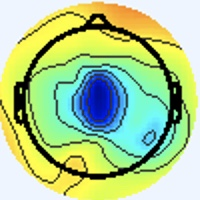

The data file committed next to this chart (first rows):
[238 245 255], [238 245 255], [238 245 255], [238 245 255], [238 245 255], [238 245 255], [238 245 255], [238 245 255], [238 245 255], [238 245 255], [238 245 255], [238 245 255], [238 245 255], [238 245 255], [238 245 255], [238 245 255], [238 245 255], [238 245 255], [238 245 255], [238 245 255], [238 245 255], [238 245 255], [238 245 255], [238 245 255]
[238 245 255], [238 245 255], [238 245 255], [238 245 255], [238 245 255], [238 245 255], [238 245 255], [238 245 255], [238 245 255], [238 245 255], [238 245 255], [238 245 255], [238 245 255], [238 245 255], [238 245 255], [238 245 255], [238 245 255], [238 245 255], [238 245 255], [238 245 255], [238 245 255], [238 245 255], [238 245 255], [238 245 255]
[238 245 255], [238 245 255], [238 245 255], [238 245 255], [238 245 255], [238 245 255], [238 245 255], [238 245 255], [238 245 255], [238 245 255], [238 245 255], [238 245 255], [238 245 255], [238 245 255], [238 245 255], [238 245 255], [238 245 255], [238 245 255], [238 245 255], [238 245 255], [238 245 255], [238 245 255], [238 245 255], [238 245 255]
[238 245 255], [238 245 255], [238 245 255], [238 245 255], [238 245 255], [238 245 255], [238 245 255], [238 245 255], [238 245 255], [238 245 255], [238 245 255], [238 245 255], [238 245 255], [238 245 255], [238 245 255], [238 245 255], [238 245 255], [238 245 255], [238 245 255], [238 245 255], [238 245 255], [238 245 255], [238 245 255], [238 245 255]
[238 245 255], [238 245 255], [238 245 255], [238 245 255], [238 245 255], [238 245 255], [238 245 255], [238 245 255], [238 245 255], [238 245 255], [238 245 255], [238 245 255], [238 245 255], [238 245 255], [238 245 255], [238 245 255], [238 245 255], [238 245 255], [238 245 255], [238 245 255], [238 245 255], [238 245 255], [238 245 255], [238 245 255]
[238 245 255], [238 245 255], [238 245 255], [238 245 255], [238 245 255], [238 245 255], [238 245 255], [238 245 255], [238 245 255], [238 245 255], [238 245 255], [238 245 255], [238 245 255], [238 245 255], [238 245 255], [238 245 255], [238 245 255], [238 245 255], [238 245 255], [238 245 255], [238 245 255], [238 245 255], [238 245 255], [238 245 255]
[238 245 255], [238 245 255], [238 245 255], [238 245 255], [238 245 255], [238 245 255], [238 245 255], [238 245 255], [238 245 255], [238 245 255], [238 245 255], [238 245 255], [238 245 255], [238 245 255], [238 245 255], [238 245 255], [238 245 255], [238 245 255], [238 245 255], [238 245 255], [238 245 255], [238 245 255], [238 245 255], [238 245 255]
[238 245 255], [238 245 255], [238 245 255], [238 245 255], [238 245 255], [238 245 255], [238 245 255], [238 245 255], [238 245 255], [238 245 255], [238 245 255], [238 245 255], [238 245 255], [238 245 255], [238 245 255], [238 245 255], [238 245 255], [238 245 255], [238 245 255], [238 245 255], [238 245 255], [238 245 255], [238 245 255], [238 245 255]
[238 245 255], [238 245 255], [238 245 255], [238 245 255], [238 245 255], [238 245 255], [238 245 255], [238 245 255], [238 245 255], [238 245 255], [238 245 255], [238 245 255], [238 245 255], [238 245 255], [238 245 255], [238 245 255], [238 245 255], [238 245 255], [238 245 255], [238 245 255], [238 245 255], [238 245 255], [238 245 255], [238 245 255]
[238 245 255], [238 245 255], [238 245 255], [238 245 255], [238 245 255], [238 245 255], [238 245 255], [238 245 255], [238 245 255], [238 245 255], [238 245 255], [238 245 255], [238 245 255], [238 245 255], [238 245 255], [238 245 255], [238 245 255], [238 245 255], [238 245 255], [238 245 255], [238 245 255], [238 245 255], [238 245 255], [238 245 255]
[238 245 255], [238 245 255], [238 245 255], [238 245 255], [238 245 255], [238 245 255], [238 245 255], [238 245 255], [238 245 255], [238 245 255], [238 245 255], [238 245 255], [238 245 255], [238 245 255], [238 245 255], [238 245 255], [238 245 255], [238 245 255], [238 245 255], [238 245 255], [238 245 255], [238 245 255], [238 245 255], [238 245 255]
[238 245 255], [238 245 255], [238 245 255], [238 245 255], [238 245 255], [238 245 255], [238 245 255], [238 245 255], [238 245 255], [238 245 255], [238 245 255], [238 245 255], [238 245 255], [238 245 255], [238 245 255], [238 245 255], [238 245 255], [238 245 255], [238 245 255], [238 245 255], [238 245 255], [238 245 255], [238 245 255], [238 245 255]
[238 245 255], [238 245 255], [238 245 255], [238 245 255], [238 245 255], [238 245 255], [238 245 255], [238 245 255], [238 245 255], [238 245 255], [238 245 255], [238 245 255], [238 245 255], [238 245 255], [238 245 255], [238 245 255], [238 245 255], [238 245 255], [238 245 255], [238 245 255], [238 245 255], [238 245 255], [238 245 255], [238 245 255]
[238 245 255], [238 245 255], [238 245 255], [238 245 255], [238 245 255], [238 245 255], [238 245 255], [238 245 255], [238 245 255], [238 245 255], [238 245 255], [238 245 255], [238 245 255], [238 245 255], [238 245 255], [238 245 255], [238 245 255], [238 245 255], [238 245 255], [238 245 255], [238 245 255], [238 245 255], [238 245 255], [238 245 255]
[238 245 255], [238 245 255], [238 245 255], [238 245 255], [238 245 255], [238 245 255], [238 245 255], [238 245 255], [238 245 255], [238 245 255], [238 245 255], [238 245 255], [238 245 255], [238 245 255], [238 245 255], [238 245 255], [238 245 255], [238 245 255], [238 245 255], [238 245 255], [238 245 255], [238 245 255], [238 245 255], [238 245 255]
[238 245 255], [238 245 255], [238 245 255], [238 245 255], [238 245 255], [238 245 255], [238 245 255], [238 245 255], [238 245 255], [238 245 255], [238 245 255], [238 245 255], [238 245 255], [238 245 255], [238 245 255], [238 245 255], [238 245 255], [238 245 255], [238 245 255], [238 245 255], [238 244 255], [238 245 255], [238 245 255], [238 245 255]
[238 245 255], [238 245 255], [238 245 255], [238 245 255], [238 245 255], [238 245 255], [238 245 255], [238 245 255], [238 245 255], [238 245 255], [238 245 255], [238 245 255], [238 245 255], [238 245 255], [238 245 255], [238 245 255], [240 244 253], [240 244 253], [238 244 255], [238 244 255], [237 245 255], [237 245 255], [237 246 255], [237 246 255]
[238 245 255], [238 245 255], [238 245 255], [238 245 255], [238 245 255], [238 245 255], [238 245 255], [238 245 255], [238 245 255], [238 245 255], [238 245 255], [238 245 255], [238 245 255], [238 245 255], [238 245 255], [238 245 255], [240 244 253], [240 244 253], [238 244 255], [238 244 255], [237 245 255], [237 245 255], [237 246 255], [237 246 255]
[238 245 255], [238 245 255], [238 245 255], [238 245 255], [238 245 255], [238 245 255], [238 245 255], [238 245 255], [238 245 255], [238 245 255], [238 245 255], [238 245 255], [238 245 255], [238 245 255], [238 245 255], [238 245 255], [238 245 255], [238 245 255], [238 244 255], [238 244 255], [237 246 255], [237 246 255], [237 246 255], [238 245 255]
[238 245 255], [238 245 255], [238 245 255], [238 245 255], [238 245 255], [238 245 255], [238 245 255], [238 245 255], [238 245 255], [238 245 255], [238 245 255], [238 245 255], [238 245 255], [238 245 255], [238 245 255], [238 245 255], [238 245 255], [238 244 255], [238 244 255], [238 245 255], [237 246 253], [237 246 253], [238 245 253], [238 245 255]
[238 245 255], [238 245 255], [238 245 255], [238 245 255], [238 245 255], [238 245 255], [238 245 255], [238 245 255], [238 245 255], [238 245 255], [238 245 255], [238 245 255], [238 245 255], [238 245 255], [238 245 255], [238 245 255], [237 245 255], [237 245 255], [237 245 255], [237 246 255], [238 245 253], [238 245 251], [240 245 251], [240 244 253]
[238 245 255], [238 245 255], [238 245 255], [238 245 255], [238 245 255], [238 245 255], [238 245 255], [238 245 255], [238 245 255], [238 245 255], [238 245 255], [238 245 255], [238 245 255], [238 245 255], [238 245 255], [238 245 255], [237 245 255], [237 245 255], [237 246 255], [237 246 253], [238 245 253], [238 245 253], [240 244 253], [240 244 253]
[238 245 255], [238 245 255], [238 245 255], [238 245 255], [238 245 255], [238 245 255], [238 245 255], [238 245 255], [238 245 255], [238 245 255], [238 245 255], [238 245 255], [238 245 255], [238 245 255], [238 245 255], [238 245 255], [237 245 255], [237 246 255], [238 245 251], [238 246 249], [240 244 255], [240 244 255], [240 244 255], [240 244 253]
[238 245 255], [238 245 255], [238 245 255], [238 245 255], [238 245 255], [238 245 255], [238 245 255], [238 245 255], [238 245 255], [238 245 255], [238 245 255], [238 245 255], [238 245 255], [238 245 255], [238 245 255], [238 245 255], [237 245 255], [237 246 255], [238 246 249], [238 245 251], [240 244 255], [240 244 255], [240 244 255], [240 244 255]
[238 245 255], [238 245 255], [238 245 255], [238 245 255], [238 245 255], [238 245 255], [238 245 255], [238 245 255], [238 245 255], [238 245 255], [238 245 255], [238 245 255], [238 245 255], [238 245 255], [238 245 255], [238 245 255], [238 244 255], [238 245 255], [240 244 253], [240 244 253], [240 244 255], [240 244 255], [240 244 255], [240 244 255]
[238 245 255], [238 245 255], [238 245 255], [238 245 255], [238 245 255], [238 245 255], [238 245 255], [238 245 255], [238 245 255], [238 245 255], [238 245 255], [238 245 255], [238 245 255], [238 245 255], [238 245 255], [238 245 255], [238 244 255], [238 244 255], [240 244 255], [240 244 255], [240 244 255], [240 244 255], [240 244 255], [238 245 255]
[238 245 255], [238 245 255], [238 245 255], [238 245 255], [238 245 255], [238 245 255], [238 245 255], [238 245 255], [238 245 255], [238 245 255], [238 245 255], [238 245 255], [238 245 255], [238 245 255], [238 245 255], [238 245 255], [238 245 255], [238 244 255], [240 243 255], [240 243 255], [240 244 255], [240 244 253], [238 245 255], [238 244 255]
[238 245 255], [238 245 255], [238 245 255], [238 245 255], [238 245 255], [238 245 255], [238 245 255], [238 245 255], [238 245 255], [238 245 255], [238 245 255], [238 245 255], [238 245 255], [238 245 255], [238 245 255], [238 245 255], [238 245 255], [238 245 255], [240 243 255], [240 243 255], [240 244 255], [238 245 253], [238 244 255], [238 244 255]
[238 245 255], [238 245 255], [238 245 255], [238 245 255], [238 245 255], [238 245 255], [238 245 255], [238 245 255], [238 245 255], [238 245 255], [238 245 255], [238 245 255], [238 245 255], [238 245 255], [238 245 255], [238 245 255], [238 245 253], [238 245 253], [238 245 255], [238 245 255], [238 245 255], [238 245 255], [238 244 255], [237 245 255]
[238 245 255], [238 245 255], [238 245 255], [238 245 255], [238 245 255], [238 245 255], [238 245 255], [238 245 255], [238 245 255], [238 245 255], [238 245 255], [238 245 255], [238 245 255], [238 245 255], [238 245 255], [238 245 255], [238 245 253], [238 245 253], [238 245 253], [238 245 255], [238 245 255], [238 245 255], [237 246 255], [237 246 255]
[238 245 255], [238 245 255], [238 245 255], [238 245 255], [238 245 255], [238 245 255], [238 245 255], [238 245 255], [238 245 255], [238 245 255], [238 245 255], [238 245 255], [238 245 255], [238 245 255], [238 245 255], [238 245 255], [238 245 253], [238 245 253], [238 244 255], [238 244 255], [237 246 255], [237 246 253], [237 247 249], [237 247 249]
[238 245 255], [238 245 255], [238 245 255], [238 245 255], [238 245 255], [238 245 255], [238 245 255], [238 245 255], [238 245 255], [238 245 255], [238 244 255], [238 244 255], [238 245 255], [238 245 255], [238 245 255], [238 245 253], [238 245 253], [238 245 255], [238 244 255], [237 245 255], [237 246 255], [237 246 253], [238 246 249], [240 246 246]
[238 245 255], [238 245 255], [238 244 255], [238 245 255], [238 245 255], [238 245 253], [238 245 253], [238 245 253], [238 245 255], [238 244 255], [238 244 255], [238 244 255], [238 244 255], [238 245 255], [238 245 253], [238 245 253], [243 247 255], [237 241 252], [237 245 255], [236 246 255], [234 247 255], [236 247 253], [240 242 254], [244 242 243]
[238 245 255], [238 245 255], [238 244 255], [238 245 255], [238 245 255], [238 245 253], [238 245 251], [238 245 253], [238 245 255], [238 244 255], [238 244 255], [238 244 255], [238 244 255], [238 245 255], [238 245 253], [240 245 251], [238 241 250], [241 245 255], [238 246 255], [235 245 255], [236 249 255], [238 247 254], [240 240 248], [247 243 231]
[238 244 255], [238 244 255], [238 244 255], [238 245 255], [238 245 255], [238 245 253], [238 245 253], [238 245 253], [238 245 255], [238 244 255], [238 244 255], [238 244 255], [238 244 255], [238 245 255], [238 245 253], [240 245 251], [244 244 252], [241 244 253], [238 244 255], [236 244 255], [233 243 252], [239 247 249], [246 247 241], [245 242 201]
[238 244 255], [238 244 255], [238 244 255], [238 245 255], [238 245 255], [238 245 253], [238 245 253], [238 245 253], [238 245 255], [238 245 255], [238 245 255], [238 245 255], [238 245 255], [238 245 253], [238 245 253], [238 245 253], [238 242 251], [240 244 255], [238 244 255], [238 246 255], [236 243 253], [243 248 251], [251 253 242], [254 252 203]
[238 244 255], [238 244 255], [238 245 255], [238 245 255], [238 245 255], [238 245 255], [238 245 255], [238 245 255], [238 245 253], [238 245 253], [238 245 253], [238 245 253], [238 245 253], [238 245 253], [238 245 253], [237 246 255], [237 247 255], [235 245 254], [237 246 253], [243 250 255], [238 242 251], [246 247 252], [250 251 246], [253 251 212]
[238 244 255], [238 244 255], [238 245 255], [238 245 255], [238 245 255], [238 245 255], [238 245 255], [238 245 255], [238 245 253], [238 245 253], [238 245 251], [238 245 251], [238 245 253], [238 245 253], [238 245 255], [237 245 255], [233 246 255], [233 246 255], [234 243 248], [247 252 255], [249 252 255], [231 232 236], [185 184 180], [165 165 131]
[238 244 255], [238 244 255], [238 245 255], [238 245 255], [238 245 255], [238 244 255], [238 244 255], [238 244 255], [238 245 255], [238 245 253], [238 245 251], [238 245 251], [238 245 253], [238 245 255], [238 244 255], [238 244 255], [237 245 255], [242 251 255], [238 243 249], [248 251 255], [254 255 255], [203 203 201], [94 92 79], [42 41 11]
[238 244 255], [238 245 255], [238 245 253], [238 245 253], [238 245 255], [238 244 255], [238 244 255], [238 244 255], [238 245 255], [238 245 253], [238 245 253], [238 245 253], [238 245 255], [238 245 255], [238 244 255], [238 245 255], [237 243 255], [243 247 255], [252 255 255], [234 235 239], [183 184 178], [147 146 125], [108 105  62], [99 94 36]
[238 245 255], [238 245 255], [238 245 253], [238 245 253], [238 245 255], [238 244 255], [238 244 255], [238 244 255], [236 243 253], [238 245 253], [238 245 253], [237 244 254], [239 245 255], [239 245 255], [237 244 254], [237 244 252], [238 242 253], [248 250 255], [251 253 255], [197 199 198], [81 81 55], [89 88 31], [198 194  97], [238 232 112]
[238 245 255], [238 245 253], [238 245 251], [238 245 253], [238 245 255], [238 244 255], [238 244 255], [238 244 255], [239 246 255], [239 246 254], [238 245 255], [238 244 255], [238 244 255], [237 243 255], [238 245 253], [244 249 253], [245 249 252], [230 231 233], [184 184 184], [141 140 120], [106 105  48], [145 142  45], [241 234 101], [254 247  94]
[238 245 253], [238 245 253], [238 245 251], [238 245 253], [238 245 255], [238 244 255], [238 244 255], [238 244 255], [239 246 255], [238 245 255], [237 243 255], [238 244 255], [240 243 255], [239 243 254], [241 246 249], [247 253 249], [252 255 246], [190 193 174], [80 78 55], [98 92 40], [202 197  93], [251 245 107], [252 245  92], [255 249  88]
[238 245 253], [238 245 253], [238 245 253], [238 245 253], [238 244 255], [238 244 255], [238 244 255], [238 244 255], [237 244 252], [237 244 252], [237 243 255], [239 245 255], [241 244 255], [239 243 252], [240 246 242], [245 250 228], [243 249 205], [199 200 142], [119 114  48], [143 134  41], [246 238 101], [255 252  90], [255 250  86], [255 249  81]
[238 245 255], [238 245 253], [238 245 253], [238 245 253], [238 244 255], [238 244 255], [238 244 255], [238 245 255], [238 245 251], [239 246 254], [241 245 255], [240 243 255], [241 243 255], [241 244 249], [239 245 233], [239 245 199], [241 240 147], [238 232 112], [232 223  94], [237 229  86], [249 241  81], [255 251  81], [251 250  80], [250 249  79]
[238 245 255], [238 245 255], [238 245 255], [238 245 255], [238 244 255], [238 244 255], [238 245 255], [238 245 253], [239 247 250], [238 245 251], [240 244 255], [239 242 255], [241 243 255], [243 247 246], [241 249 228], [242 246 185], [243 238 118], [255 246  91], [255 251  90], [255 250  82], [255 252  83], [249 245  75], [254 253  85], [253 252  84]
[238 244 255], [238 245 255], [238 245 255], [238 245 255], [238 244 255], [238 244 255], [238 245 255], [238 245 251], [238 246 248], [237 245 248], [240 244 255], [240 244 255], [241 244 253], [242 247 241], [242 248 220], [243 249 179], [250 245 117], [255 248  87], [252 247  81], [253 251  81], [251 248  81], [255 253  86], [252 247  85], [255 250  88]
[238 244 255], [238 244 255], [238 245 255], [238 245 255], [238 244 255], [238 244 255], [238 245 253], [238 245 251], [239 247 250], [237 244 250], [241 245 255], [243 246 255], [243 245 244], [241 245 222], [243 246 189], [246 248 151], [253 247 107], [255 249  83], [250 247  80], [255 255  88], [252 251  85], [251 250  84], [255 252  90], [254 249  87]
[237 244 255], [237 245 255], [240 244 253], [240 244 253], [237 246 255], [237 246 255], [238 246 249], [238 246 249], [238 245 253], [238 244 255], [240 243 255], [244 245 249], [245 246 228], [246 245 189], [248 244 136], [252 245 102], [254 248  90], [254 249  83], [254 249  85], [254 251  86], [255 252  87], [255 252  85], [255 253  83], [254 253  83]
[237 244 255], [237 245 255], [240 244 253], [240 244 253], [238 244 255], [237 246 255], [238 246 249], [238 246 249], [238 245 255], [238 245 255], [240 243 252], [241 243 230], [241 243 193], [244 244 148], [252 245 103], [255 247  80], [255 249  83], [254 249  83], [254 249  85], [254 251  88], [255 252  87], [254 253  85], [255 255  83], [252 254  82]
[238 244 255], [238 244 255], [238 245 255], [238 245 255], [240 243 255], [240 244 255], [238 245 253], [238 245 251], [240 244 253], [241 244 249], [241 246 242], [240 245 205], [238 243 141], [243 244 104], [252 248  89], [255 249  81], [254 250  81], [254 249  83], [253 250  85], [254 251  86], [255 252  87], [254 253  85], [255 254  84], [252 254  83]
[240 244 255], [240 244 255], [237 246 255], [238 245 255], [240 244 255], [240 244 255], [238 245 255], [238 245 251], [241 244 251], [243 245 244], [245 248 231], [243 247 188], [242 244 117], [246 247  83], [253 250  83], [254 250  81], [255 251  82], [254 252  82], [254 251  84], [253 252  86], [254 253  87], [252 253  87], [252 254  85], [251 255  83]
[241 244 253], [240 244 253], [237 246 253], [237 246 253], [240 244 253], [240 244 253], [238 245 255], [238 245 253], [242 245 252], [243 244 238], [246 247 216], [246 246 172], [247 244 111], [252 249  84], [255 252  87], [254 251  84], [255 253  83], [254 253  83], [253 252  84], [253 252  86], [253 252  86], [251 252  86], [251 253  84], [250 253  84]
[241 243 255], [240 244 253], [237 246 253], [237 246 253], [238 245 253], [240 244 255], [240 244 255], [240 244 255], [244 245 249], [242 244 223], [245 245 185], [247 245 144], [252 245 103], [254 249  85], [255 252  88], [255 252  85], [253 252  82], [253 252  82], [253 252  84], [251 252  86], [250 251  85], [249 252  85], [248 251  84], [247 253  85]
[240 244 255], [238 244 255], [238 245 255], [237 246 255], [237 245 255], [238 244 255], [240 243 255], [241 244 253], [243 246 239], [243 245 198], [245 247 140], [249 248 104], [254 248  92], [255 250  86], [255 251  85], [255 252  85], [252 251  81], [251 253  82], [251 253  84], [249 252  85], [248 251  86], [246 251  86], [245 252  86], [244 253  86]
[238 244 255], [238 244 255], [238 245 255], [238 245 255], [237 245 255], [237 245 255], [240 243 255], [243 244 248], [243 246 227], [244 246 183], [248 248 118], [252 250  87], [255 250  86], [255 250  86], [254 251  84], [254 253  85], [249 251  82], [249 252  83], [249 252  85], [247 253  85], [246 251  86], [245 252  86], [244 253  86], [242 254  86]
[237 246 253], [237 246 253], [240 244 253], [240 244 253], [238 247 254], [237 246 253], [240 245 251], [243 245 240], [246 247 216], [249 246 175], [251 248 117], [253 250  87], [253 250  85], [254 251  86], [253 252  86], [252 251  85], [249 252  85], [247 253  85], [247 253  85], [246 253  87], [245 252  87], [244 252  87], [242 253  87], [241 254  87]
[236 247 253], [236 245 252], [240 244 253], [240 244 253], [237 246 253], [238 246 249], [240 246 244], [243 246 225], [245 244 188], [249 246 151], [251 248 109], [253 250  87], [253 252  86], [254 253  87], [254 253  87], [251 252  88], [247 252  87], [246 253  87], [246 253  87], [244 253  86], [244 252  87], [241 252  86], [240 253  86], [238 254  86]
[238 248 255], [237 246 255], [238 244 255], [238 244 255], [237 244 254], [240 245 248], [241 247 237], [241 247 203], [244 246 145], [248 249 113], [251 251  95], [253 252  86], [254 253  83], [252 254  85], [251 252  88], [249 251  88], [246 253  88], [245 254  87], [244 253  86], [242 254  86], [240 253  86], [237 253  85], [237 252  87], [236 253  85]
[238 247 255], [237 246 255], [237 245 255], [238 244 255], [239 243 255], [242 246 247], [243 247 230], [242 246 185], [247 248 121], [251 251  91], [254 252  89], [252 254  85], [252 254  83], [250 253  84], [249 252  87], [246 251  89], [244 252  87], [242 253  87], [241 253  85], [240 253  85], [237 253  85], [236 253  85], [235 252  86], [234 253  86]
[237 244 254], [235 244 253], [236 245 254], [238 245 255], [241 243 255], [245 245 245], [247 247 221], [247 247 175], [250 248 113], [254 253  85], [254 253  85], [252 254  85], [251 253  82], [249 252  83], [247 252  87], [245 252  87], [241 252  88], [240 253  86], [239 252  84], [237 253  84], [237 253  85], [235 252  84], [234 253  86], [232 253  88]
... 139 more rows
